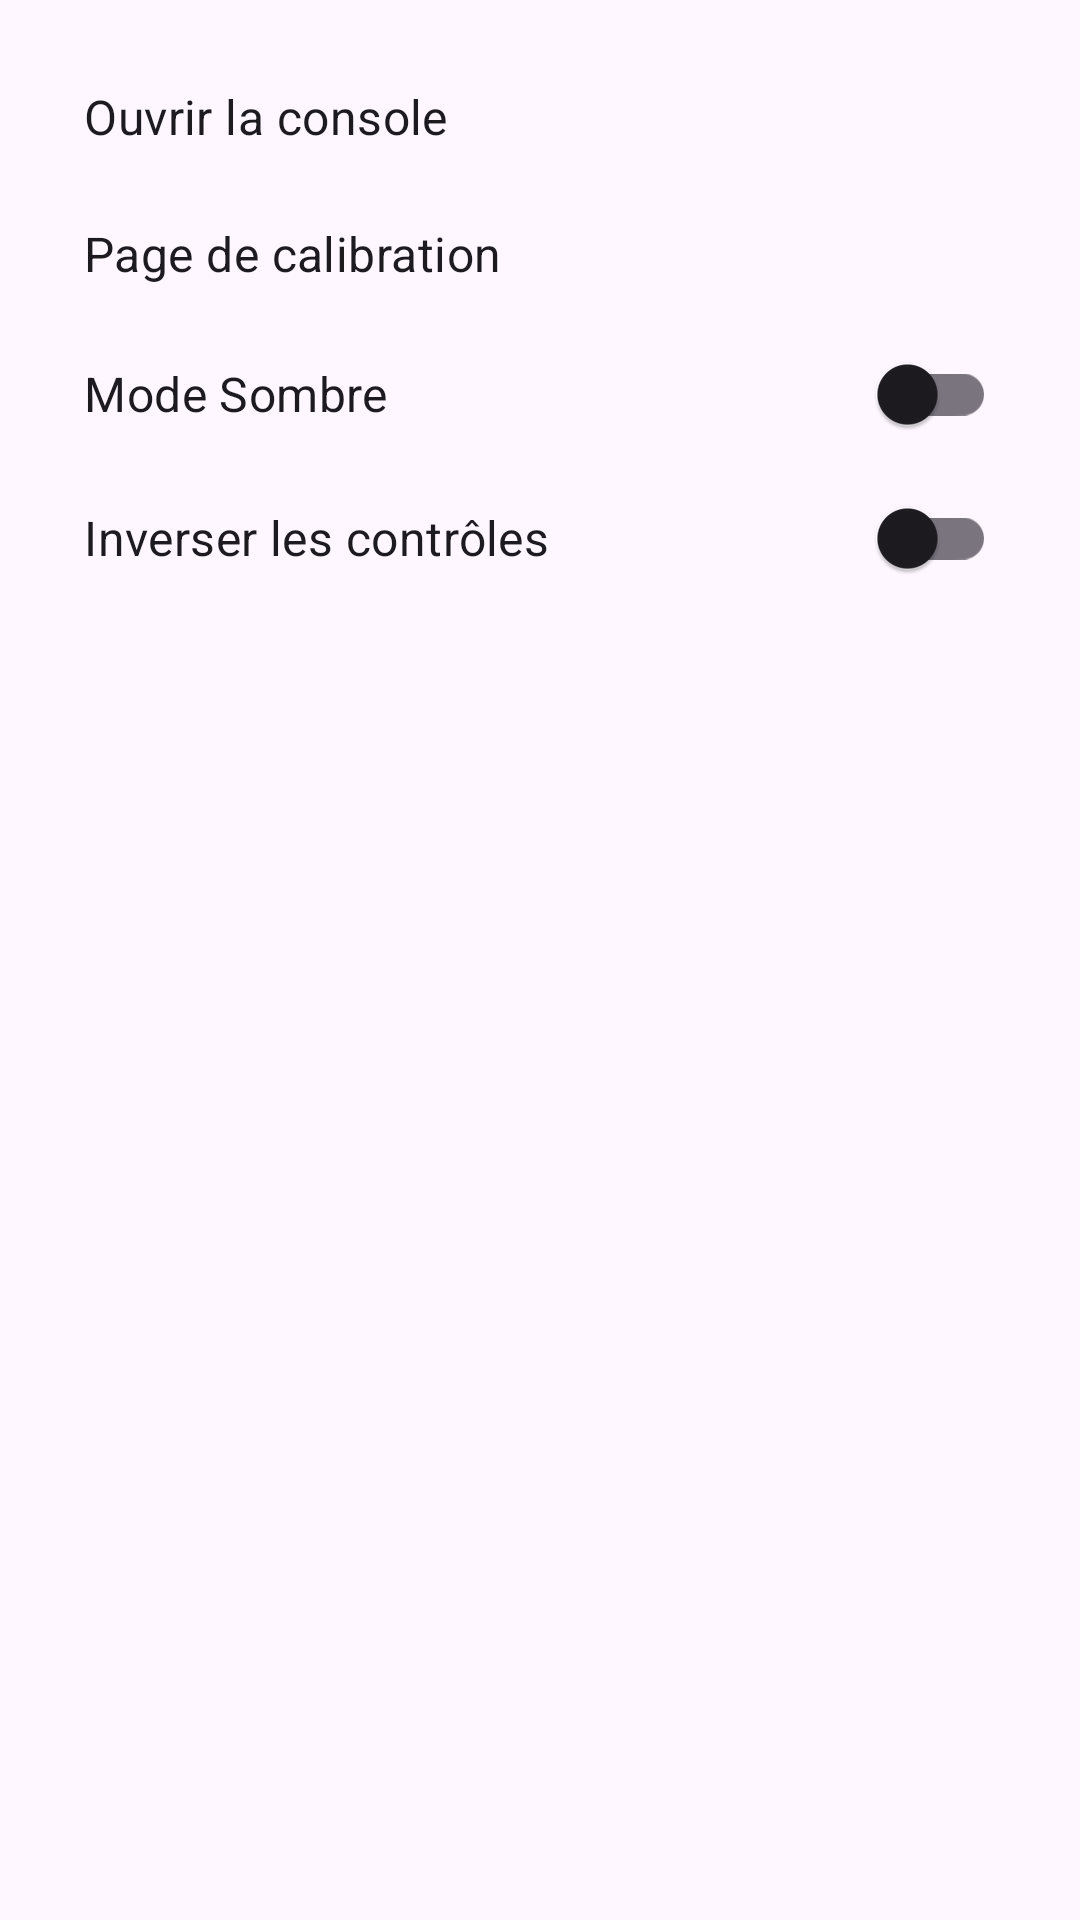

Android layout source for this screen:
<!-- AndroidManifest.xml: application theme AppTheme -->
<!-- res/layout/dialog_settings.xml -->
<?xml version="1.0" encoding="utf-8"?>
<LinearLayout xmlns:android="http://schemas.android.com/apk/res/android"
    android:layout_width="match_parent"
    android:layout_height="wrap_content"
    android:orientation="vertical"
    android:padding="16dp">

    <TextView
        android:id="@+id/settings_console_button"
        android:layout_width="match_parent"
        android:layout_height="wrap_content"
        android:text="Ouvrir la console"
        android:padding="12dp"
        android:background="?attr/selectableItemBackground"
        android:clickable="true"
        android:focusable="true"
        android:textAppearance="?attr/textAppearanceSubtitle1"/>

    <TextView
        android:id="@+id/settings_calibration_button"
        android:layout_width="match_parent"
        android:layout_height="wrap_content"
        android:text="Page de calibration"
        android:padding="12dp"
        android:background="?attr/selectableItemBackground"
        android:clickable="true"
        android:focusable="true"
        android:textAppearance="?attr/textAppearanceSubtitle1"/>

    <com.google.android.material.switchmaterial.SwitchMaterial
        android:id="@+id/settings_dark_mode_switch"
        android:layout_width="match_parent"
        android:layout_height="wrap_content"
        android:text="Mode Sombre"
        android:padding="12dp"
        android:textAppearance="?attr/textAppearanceSubtitle1"/>

    <com.google.android.material.switchmaterial.SwitchMaterial
        android:id="@+id/settings_invert_layout_switch"
        android:layout_width="match_parent"
        android:layout_height="wrap_content"
        android:text="Inverser les contrôles"
        android:padding="12dp"
        android:textAppearance="?attr/textAppearanceSubtitle1"/>

</LinearLayout>
<!-- resources referenced by this layout -->
<resources>
  <style name="AppTheme" parent="Theme.Material3.DayNight.NoActionBar">
          <item name="colorPrimary">@color/colorPrimary</item>
          <item name="colorPrimaryDark">@color/colorPrimaryDark</item>
          <item name="colorAccent">@color/colorAccent</item>
      </style>
  <color name="colorPrimary">#007AFF</color>
  <color name="colorPrimaryDark">#005BBF</color>
  <color name="colorAccent">#007AFF</color>
</resources>
